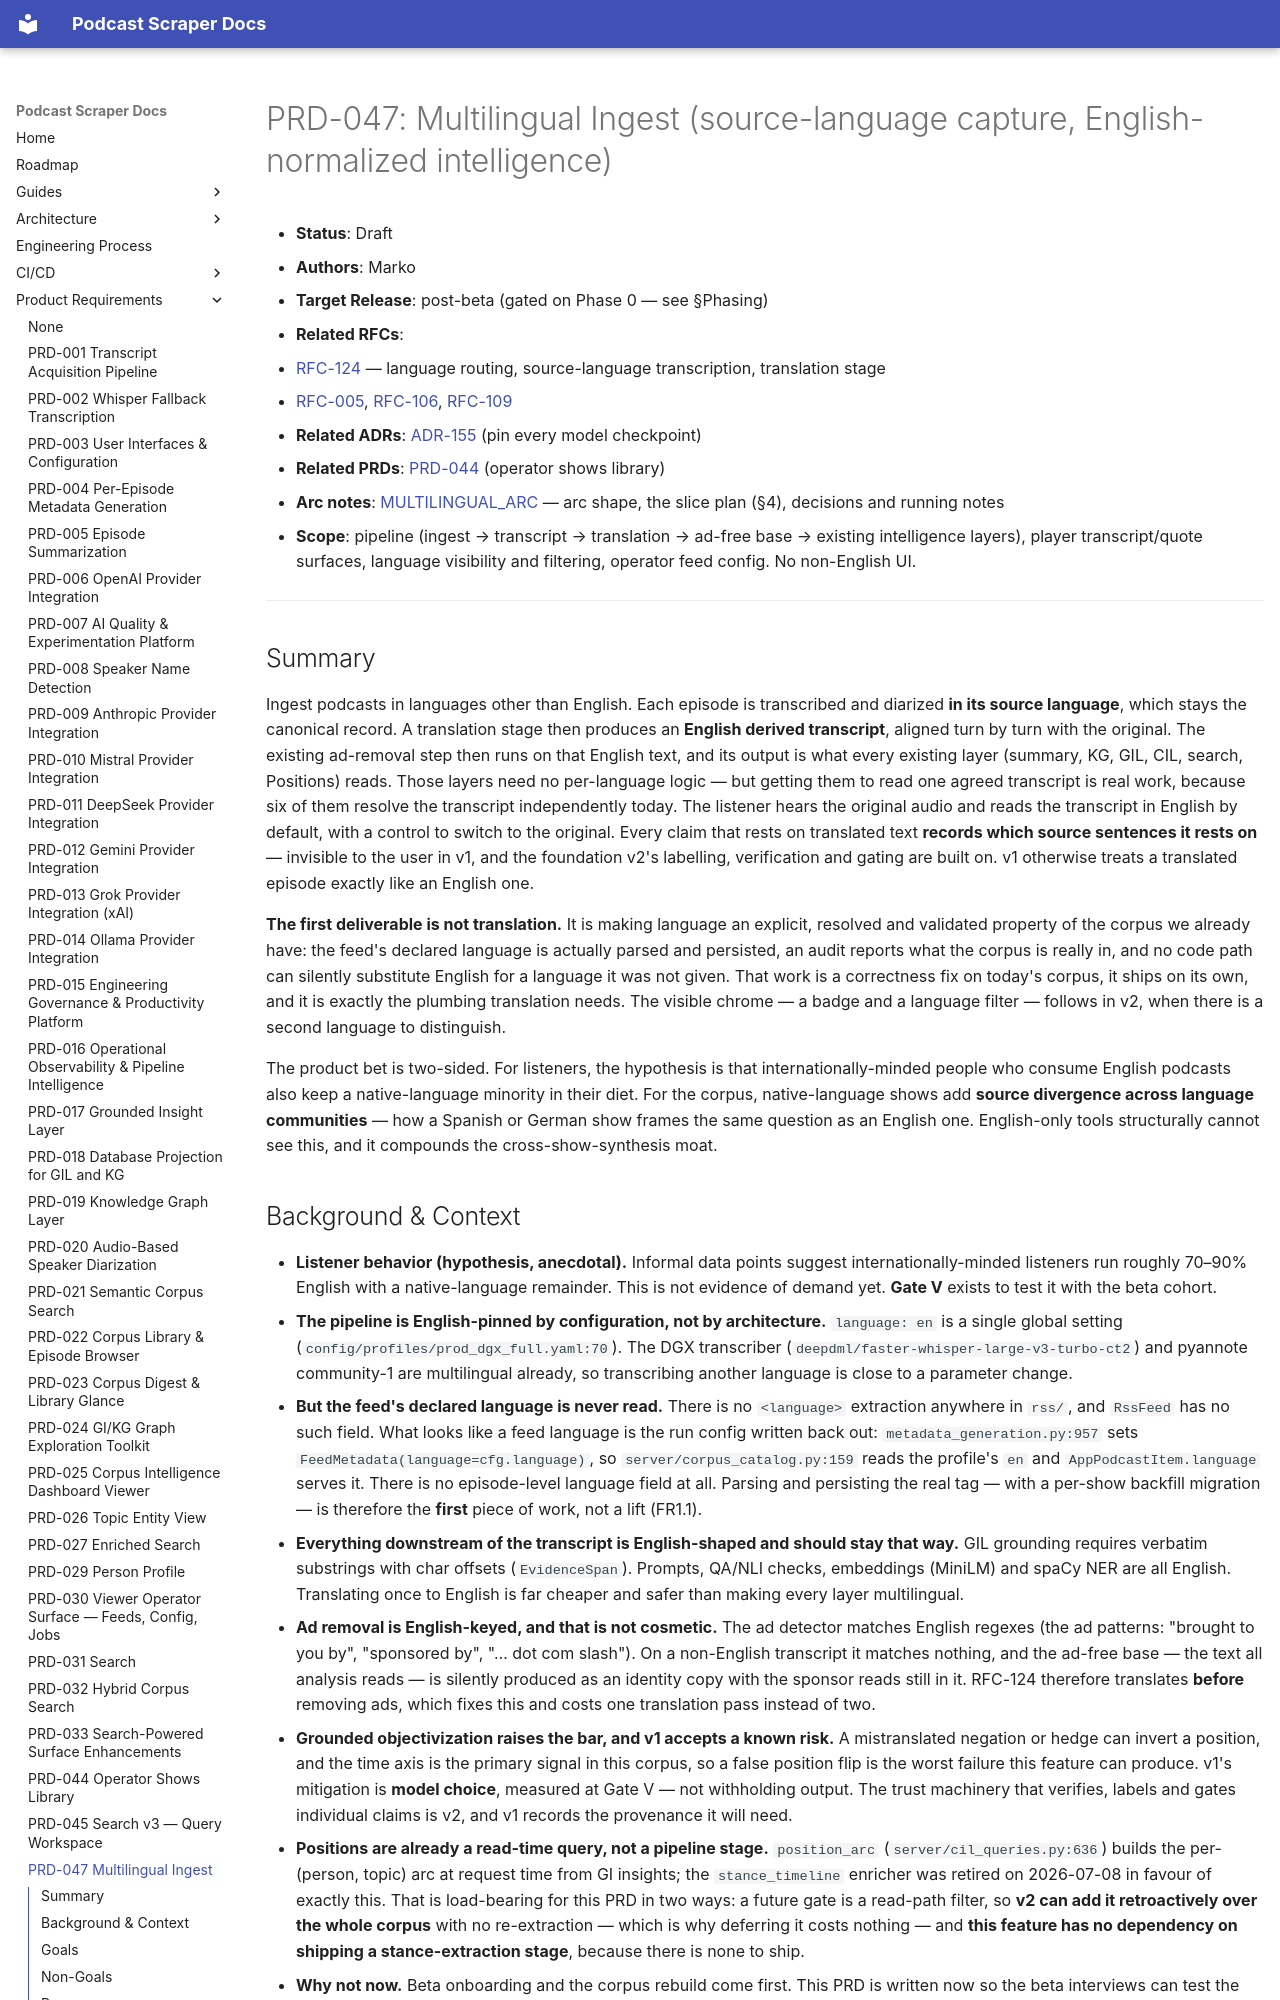

repository: chipi/podcast_scraper · page: prd/PRD-047-multilingual-ingest/index.html · generator: mkdocs

# PRD-047: Multilingual Ingest (source-language capture, English-normalized intelligence)

- **Status**: Draft
- **Authors**: Marko
- **Target Release**: post-beta (gated on Phase 0 — see §Phasing)
- **Related RFCs**:
  - [RFC-124](../rfc/RFC-124-multilingual-transcription-and-translation.md) — language routing, source-language transcription, translation stage
  - [RFC-005](../rfc/RFC-005-whisper-integration.md), [RFC-106](../rfc/RFC-106-tiered-dgx-service-fallback.md), [RFC-109](../rfc/RFC-109-per-episode-observability-manifest.md)
- **Related ADRs**: [ADR-155](../adr/ADR-155-pin-every-model-checkpoint.md) (pin every model checkpoint)
- **Related PRDs**: [PRD-044](PRD-044-operator-shows-library.md) (operator shows library)
- **Arc notes**: [MULTILINGUAL_ARC](../architecture/MULTILINGUAL_ARC.md) — arc shape, the slice plan (§4), decisions and running notes
- **Scope**: pipeline (ingest → transcript → translation → ad-free base → existing intelligence layers), player transcript/quote surfaces, language visibility and filtering, operator feed config. No non-English UI.

---

## Summary

Ingest podcasts in languages other than English. Each episode is transcribed and diarized **in its
source language**, which stays the canonical record. A translation stage then produces an **English
derived transcript**, aligned turn by turn with the original. The existing ad-removal step then runs
on that English text, and its output is what every existing layer (summary, KG, GIL, CIL, search,
Positions) reads. Those layers need no per-language logic — but getting them to read one agreed
transcript is real work, because six of them resolve the transcript independently today. The listener
hears the original audio and reads the transcript in English by default, with a control to switch to
the original. Every claim that rests on translated text **records which source sentences it rests
on** — invisible to the user in v1, and the foundation v2's labelling, verification and gating are
built on. v1 otherwise treats a translated episode exactly like an English one.

**The first deliverable is not translation.** It is making language an explicit, resolved and validated
property of the corpus we already have: the feed's declared language is actually parsed and persisted, an
audit reports what the corpus is really in, and no code path can silently substitute English for a
language it was not given. That work is a correctness fix on today's corpus, it ships on its own, and it
is exactly the plumbing translation needs. The visible chrome — a badge and a language filter — follows
in v2, when there is a second language to distinguish.

The product bet is two-sided. For listeners, the hypothesis is that internationally-minded people
who consume English podcasts also keep a native-language minority in their diet. For the corpus,
native-language shows add **source divergence across language communities** — how a Spanish or German
show frames the same question as an English one. English-only tools structurally cannot see this, and
it compounds the cross-show-synthesis moat.
